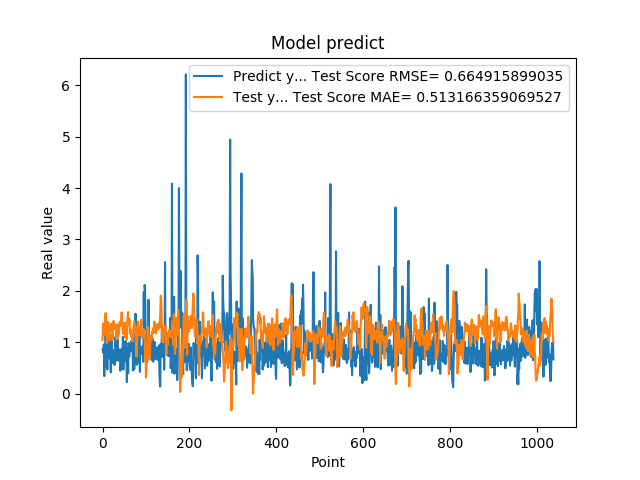

Data behind this chart, as committed beside it:
8.640019893646240234e-01, 1.045955712524096581e+00
8.469420075416564941e-01, 1.283733502852707486e+00
7.976629734039306641e-01, 1.369923636293170155e+00
9.608020186424257592e-01, 1.164237749306716196e+00
3.470349907875061035e-01, 1.141772923909722515e+00
9.546210169792177513e-01, 1.369015520683422915e+00
5.251880288124084473e-01, 1.316380949902757447e+00
1.275226235389709695e+00, 1.571090137512434426e+00
8.723750114440917969e-01, 1.157823198121186170e+00
7.321749925613403320e-01, 1.253827464518694867e+00
7.640249729156494141e-01, 9.858987702792681995e-01
4.752210080623626154e-01, 1.217316070963830876e+00
7.414129972457885742e-01, 1.396024931664018309e+00
1.258002042770385520e+00, 1.398436700107624553e+00
7.274609804153442383e-01, 1.362900692596147767e+00
7.892770171165466309e-01, 1.156675547204784271e+00
6.914690136909484863e-01, 1.033941891066940455e+00
7.093830108642578125e-01, 1.302339961342117602e+00
1.014547944068908691e+00, 1.298079474115080734e+00
4.182830154895783026e-01, 1.262763447063555144e+00
1.002280950546264648e+00, 1.368681062527190573e+00
1.143296003341674805e+00, 1.237922915436824534e+00
6.746559739112854004e-01, 1.330323450604790070e+00
6.009536385536193848e-01, 1.047059123705879502e+00
6.538079977035522461e-01, 1.183407925253281201e+00
7.814120054244995117e-01, 1.417166344897118790e+00
8.469259738922119141e-01, 1.400555977191455526e+00
6.482390165328979492e-01, 1.299727520949471637e+00
5.623700022697448730e-01, 1.268159802423123539e+00
1.099647998809814453e+00, 1.341981103079038951e+00
9.541710019111632191e-01, 1.343450873843814897e+00
6.694499850273132324e-01, 1.235325863717180006e+00
6.464660167694091797e-01, 1.057532800541179929e+00
8.223180174827575684e-01, 1.247587697555290198e+00
8.300920128822326660e-01, 1.350291070258289983e+00
1.067314028739929199e+00, 1.294688316351228607e+00
6.827279925346374512e-01, 1.115876567235891015e+00
6.464239954948425293e-01, 1.160278485490846112e+00
6.881093978881835938e-01, 1.191063294053779975e+00
6.500350236892700195e-01, 1.382928815686609969e+00
8.693690299987792969e-01, 1.400856621695291793e+00
4.518609941005706787e-01, 1.324946970358352960e+00
4.952389895915984552e-01, 1.422022246534525358e+00
6.850870251655578613e-01, 1.446265417370424577e+00
8.653740286827087402e-01, 1.584088801438692018e+00
7.400469779968261719e-01, 1.436110965202997747e+00
8.204330205917358398e-01, 1.284935903192786499e+00
1.108605027198791504e+00, 1.198519689433323876e+00
4.751499891281127930e-01, 1.164335623451990598e+00
9.457899928092955433e-01, 1.255531051979221102e+00
7.877500057220458984e-01, 1.176719277989344281e+00
9.367713332176208496e-01, 1.387566618536533181e+00
6.470239758491516113e-01, 1.096686508135498395e+00
1.029777050018310325e+00, 1.236784545996776785e+00
9.328820109367371716e-01, 1.144022066994011544e+00
7.528370022773742676e-01, 1.198123061282722501e+00
2.307340055704117099e-01, 1.061135042138469764e+00
8.772729635238647461e-01, 1.428450554946457673e+00
7.876309752464294434e-01, 1.505623583732514925e+00
3.992269933223724365e-01, 1.591627209968656365e+00
9.923512339591979980e-01, 1.351127099903728590e+00
... 979 more rows
